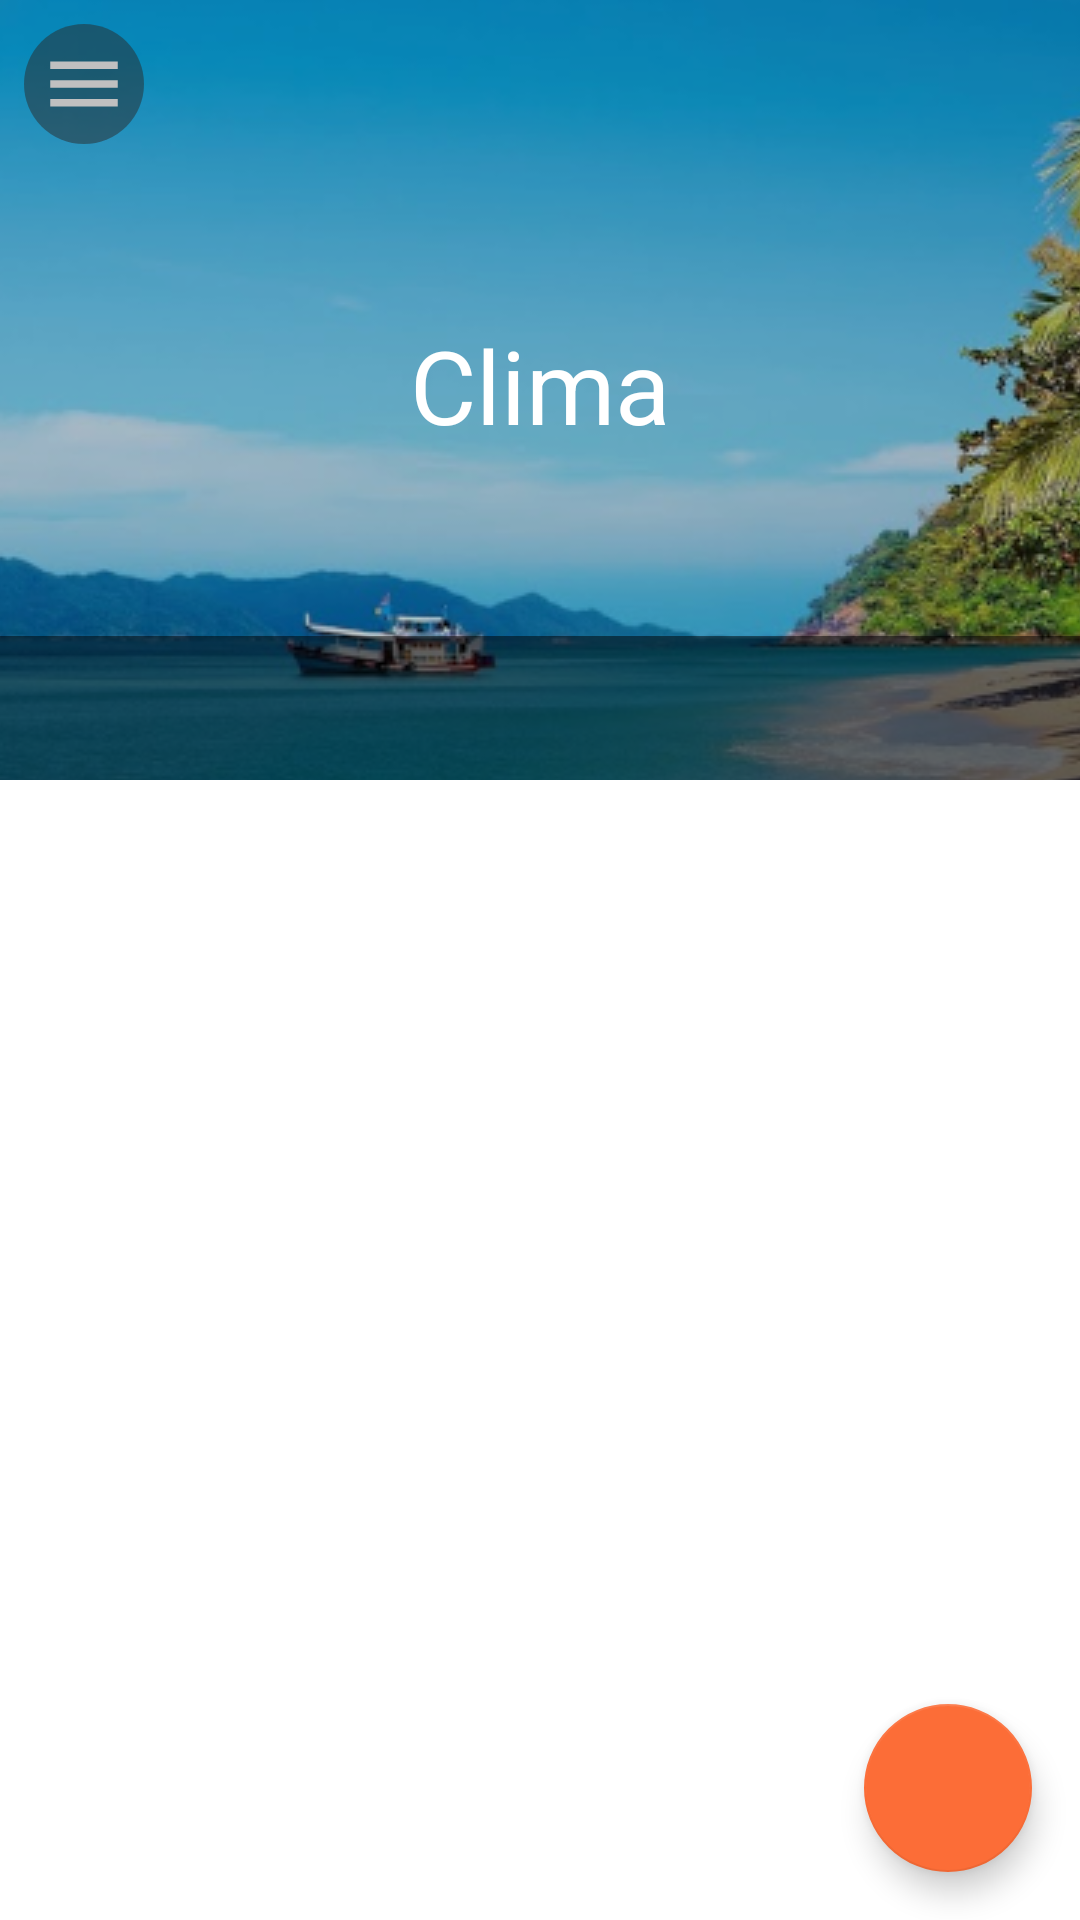

Write the Android layout XML for this screen, with the resource values it uses.
<!-- AndroidManifest.xml: application theme Theme.DDM_ProyectoFinal_ONC -->
<!-- res/layout/activity_main.xml -->
<?xml version="1.0" encoding="utf-8"?>
<androidx.drawerlayout.widget.DrawerLayout
    xmlns:android="http://schemas.android.com/apk/res/android"
    xmlns:app="http://schemas.android.com/apk/res-auto"
    xmlns:tools="http://schemas.android.com/tools"
    android:layout_width="match_parent"
    android:layout_height="match_parent"
    android:id="@+id/drawerLayout"
    tools:openDrawer="true"
    tools:context=".view.activities.MainActivity">

<androidx.coordinatorlayout.widget.CoordinatorLayout
    android:layout_width="match_parent"
    android:layout_height="match_parent"
    >


    <com.google.android.material.appbar.AppBarLayout
        android:id="@+id/appbar"
        android:layout_width="match_parent"
        android:layout_height="@dimen/appbar_header_height"
        android:fitsSystemWindows="true">


        <com.google.android.material.appbar.CollapsingToolbarLayout
            android:id="@+id/collapsing_tool_bar_main"
            android:layout_width="match_parent"
            android:layout_height="wrap_content"
            android:background="@drawable/ic_sunny"
            app:statusBarScrim="#80000000"
            app:expandedTitleGravity="center"
            app:expandedTitleTextColor="@color/white"
            app:collapsedTitleTextColor="#A0FFFFFF"
            app:collapsedTitleGravity="top"
            app:titleCollapseMode="scale"
            app:title="@string/main_toolbar_title"
            app:layout_scrollFlags="scroll|exitUntilCollapsed|snap">



            <ImageView
                android:id="@+id/header"
                android:layout_width="wrap_content"
                android:layout_height="wrap_content"
                android:src="@drawable/playa_cielo_azul"
                android:fitsSystemWindows="true"
                android:scaleType="center"
                app:layout_collapseMode="parallax"
                android:contentDescription="@string/backgroud_collampsing_tb_main_activity"
                />

            <View
                android:layout_width="match_parent"
                android:layout_height="match_parent"
                android:alpha="0.2"
                android:background="@android:color/black"
                android:fitsSystemWindows="true"/>


            
            <com.google.android.material.appbar.MaterialToolbar
                android:id="@+id/toolbar_main"
                android:layout_width="match_parent"
                android:layout_height="105dp"
                android:layout_gravity="top"
                app:navigationIcon="@drawable/ic_menu_2"
                app:titleCentered="true"
                app:layout_collapseMode="pin"
                app:layout_scrollFlags="scroll|enterAlways" />

            <com.google.android.material.tabs.TabLayout
                android:id="@+id/tablayout"
                android:layout_width="match_parent"
                android:layout_height="wrap_content"
                android:background="#80000000"
                android:layout_gravity="bottom"
                app:tabIndicatorColor="@color/orange"
                app:tabSelectedTextColor="@color/white"
                app:tabTextColor="#80FFFFFF"
                app:layout_collapseMode="pin"
                app:tabContentStart="60dp"
                android:contentDescription="@string/main_activity_tablayout_description"
                app:tabMode="auto" />


                

        </com.google.android.material.appbar.CollapsingToolbarLayout>
    </com.google.android.material.appbar.AppBarLayout>


  <androidx.core.widget.NestedScrollView
      android:layout_width="match_parent"
      android:layout_height="wrap_content"
      android:contentDescription="@string/main_activity_sclollview_description"
      app:layout_behavior="@string/appbar_scrolling_view_behavior">



          <androidx.viewpager2.widget.ViewPager2
              android:id="@+id/viewPager"
              android:layout_width="match_parent"
              android:layout_height="match_parent"
              app:layout_behavior="@string/appbar_scrolling_view_behavior"
              />
  </androidx.core.widget.NestedScrollView>


    <com.google.android.material.floatingactionbutton.FloatingActionButton
        android:id="@+id/fbtnAgregar"
        android:layout_width="wrap_content"
        android:layout_height="wrap_content"
        android:layout_gravity="bottom|end"
        android:layout_margin="16dp"
        android:background="@color/orange"
        android:contentDescription="@string/fab_agregar"
        android:elevation="10dp"
        android:src="@drawable/ic_add_24"
        app:backgroundTint="@color/orange_100"
        app:fabSize="normal"
        app:tint="@color/white" />

</androidx.coordinatorlayout.widget.CoordinatorLayout>

    <com.google.android.material.navigation.NavigationView
        android:id="@+id/navigationView"
        android:layout_width="wrap_content"
        android:layout_height="match_parent"
        app:headerLayout="@layout/nav_menu"
        android:visibility="visible"
        android:layout_gravity="start">

        <androidx.constraintlayout.widget.ConstraintLayout
            android:layout_width="wrap_content"
            android:layout_height="match_parent">





        </androidx.constraintlayout.widget.ConstraintLayout>

    </com.google.android.material.navigation.NavigationView>

</androidx.drawerlayout.widget.DrawerLayout>
<!-- res/layout/nav_menu.xml (included above) -->
<?xml version="1.0" encoding="utf-8"?>
<androidx.appcompat.widget.LinearLayoutCompat xmlns:android="http://schemas.android.com/apk/res/android"
    android:layout_width="match_parent"
    android:layout_height="wrap_content"
    android:orientation="vertical">

    <androidx.appcompat.widget.LinearLayoutCompat
        android:layout_width="match_parent"
        android:layout_height="256dp"
        android:background="@drawable/ic_sunny"
        android:orientation="vertical">

    <ImageView
        android:layout_width="100dp"
        android:layout_height="100dp"
        android:layout_marginTop="20dp"
        android:layout_marginStart="20dp"
        android:layout_marginEnd="20dp"
        android:src="@drawable/sun_cloud_tree"/>
    <TextView
        android:layout_width="wrap_content"
        android:layout_height="wrap_content"
        android:layout_marginStart="20dp"
        android:layout_marginEnd="20dp"
        android:text="@string/NavViewTitle"
        android:textSize="22sp"
        android:textColor="@color/white"
        />
    <TextView
        android:layout_width="wrap_content"
        android:layout_height="wrap_content"
        android:layout_marginStart="20dp"
        android:layout_marginEnd="20dp"
        android:layout_marginBottom="20dp"
        android:text="@string/NavViewSubTitle"
        android:textSize="18sp"
        android:textColor="#A0FFFFFF"
        />
    </androidx.appcompat.widget.LinearLayoutCompat>

    <androidx.recyclerview.widget.RecyclerView
        android:id="@+id/nav_recycleView"
        android:layout_width="match_parent"
        android:layout_height="wrap_content"
        android:clickable="true"
        android:focusable="true"
        />

</androidx.appcompat.widget.LinearLayoutCompat>
<!-- resources referenced by this layout -->
<resources>
  <color name="orange">#FF9800</color>
  <color name="orange_100">#FC6D37</color>
  <color name="white">#FFFFFFFF</color>
  <dimen name="appbar_header_height">260dp</dimen>
  <!-- drawable circulo_naranja (drawable) -->
  <?xml version="1.0" encoding="utf-8"?>
  <shape xmlns:android="http://schemas.android.com/apk/res/android">
      <gradient android:type="linear"  android:startColor="@color/rojo_1"
          android:endColor="@color/orange"  android:angle="45"/>
          <corners android:radius="999dp"/>
  </shape>
  <!-- drawable ic_menu_2 (drawable) -->
  <?xml version="1.0" encoding="utf-8"?>
  <layer-list xmlns:android="http://schemas.android.com/apk/res/android">
  
      <item android:drawable="@drawable/circulo_gris"
          android:width="40dp"
          android:height="40dp"> </item>
      <item android:drawable="@drawable/ic_menu"
          android:width="30dp"
          android:height="30dp"
          android:gravity="center"></item>
  
  
  
  </layer-list>
  <string name="NavViewSubTitle">Seleccionar</string>
  <string name="NavViewTitle">Localidad actual</string>
  <string name="backgroud_collampsing_tb_main_activity">Imagen de fondo de una playa con el cielo despejado y el mar llegando a la orillar de una playa, a lo lejos una embarcación</string>
  <string name="fab_agregar">Agregar localidad</string>
  <string name="main_activity_sclollview_description">Lista valores de temperatura, humedad entre otros</string>
  <string name="main_activity_tablayout_description">Opciones de selección para lista de temperaturas diario o semanal</string>
  <string name="main_toolbar_title">Clima</string>
  <style name="Theme.DDM_ProyectoFinal_ONC" parent="Theme.MaterialComponents.DayNight.NoActionBar">
          
          <item name="colorPrimary">@color/blue_night2</item>
          <item name="colorPrimaryVariant">@color/blue_night</item>
          <item name="colorOnPrimary">@color/white</item>
          
          <item name="colorSecondary">@color/teal_200</item>
          <item name="colorSecondaryVariant">@color/teal_700</item>
          <item name="colorOnSecondary">@color/black</item>
          
          <item name="android:statusBarColor">@color/blue_night_trans</item>
           
      </style>
  <color name="rojo_1">#F44336</color>
  <!-- drawable circulo_gris (drawable) -->
  <?xml version="1.0" encoding="utf-8"?>
  <shape xmlns:android="http://schemas.android.com/apk/res/android"
      android:shape="oval" android:tint="@color/gris_transparente">
  </shape>
  <!-- drawable ic_menu (drawable) -->
  <vector android:height="24dp" android:tint="@color/silver"
      android:viewportHeight="24" android:viewportWidth="24"
      android:width="24dp" xmlns:android="http://schemas.android.com/apk/res/android">
      <path android:fillColor="@android:color/white" android:pathData="M3,18h18v-2L3,16v2zM3,13h18v-2L3,11v2zM3,6v2h18L21,6L3,6z"/>
  </vector>
  <!-- drawable forest_fill (drawable) -->
  <vector android:height="24dp" android:tint="#39A234"
      android:viewportHeight="24" android:viewportWidth="24"
      android:width="24dp" xmlns:android="http://schemas.android.com/apk/res/android">
      <path android:fillColor="@android:color/white" android:pathData="M16,12l-7,-10l-7,10l1.86,0l-3.86,6l7,0l0,4l4,0l0,-4l7,0l-3.86,-6z"/>
      <path android:fillColor="@android:color/white" android:pathData="M20.14,12l1.86,0l-7,-10l-2.39,3.41l5.31,7.59l-1.92,0l-0.03,0l3.22,5l4.81,0z"/>
      <path android:fillColor="@android:color/white" android:pathData="M13,19h4v3h-4z"/>
  </vector>
  <color name="blue_night2">#435FC2</color>
  <color name="blue_night">#174383</color>
  <color name="teal_200">#FF03DAC5</color>
  <color name="teal_700">#FF018786</color>
  <color name="black">#FF000000</color>
  <color name="blue_night_trans">#80174383</color>
  <color name="gris_transparente">#802B2B2B</color>
  <color name="silver"> #C0C0C0</color>
</resources>
